Run: headless pygame with SDL's dummy video driver; simulated clock (each Clock.tick advances the game by its frame time, no real sleeping); random seed 0; keys injected as events and as key.get_pressed() state; mouse plan: one left click at the window centre at the start of phase 2, then a move to the lower-right quarter at the start of phase 3.
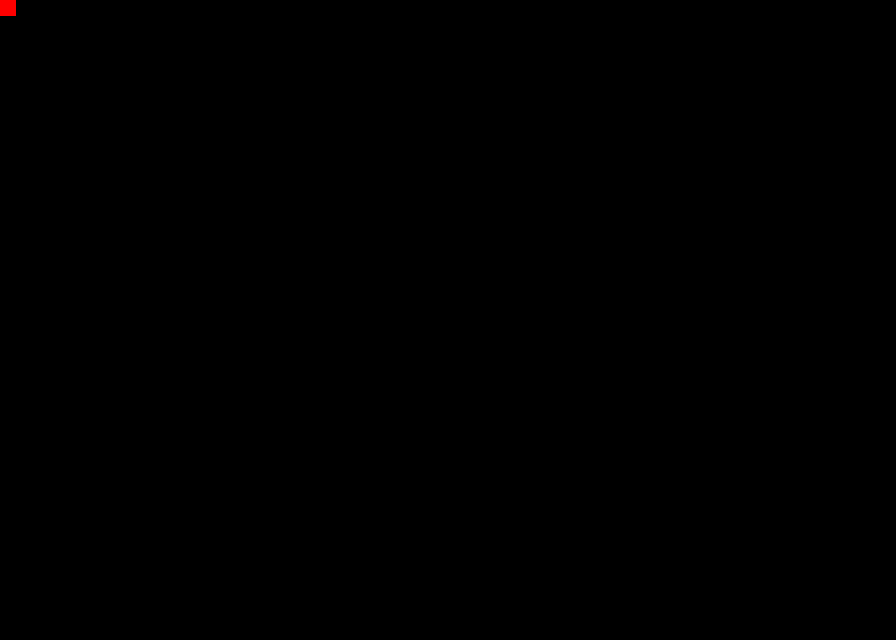
Frame 1 of 4 · flips 1–60 · no input
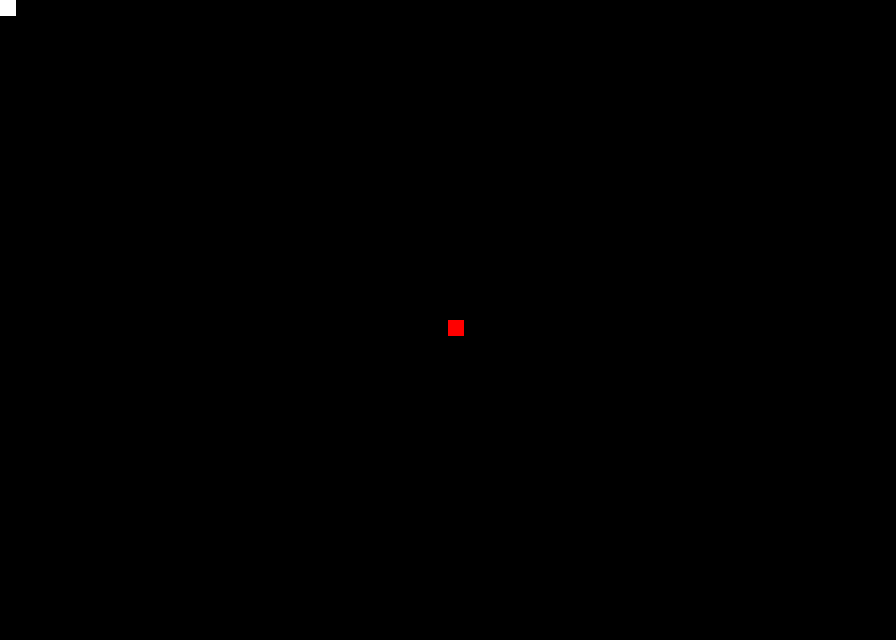
Frame 2 of 4 · flips 61–180 · clicked the window centre · tapped SPACE, RETURN · held RIGHT (→), D
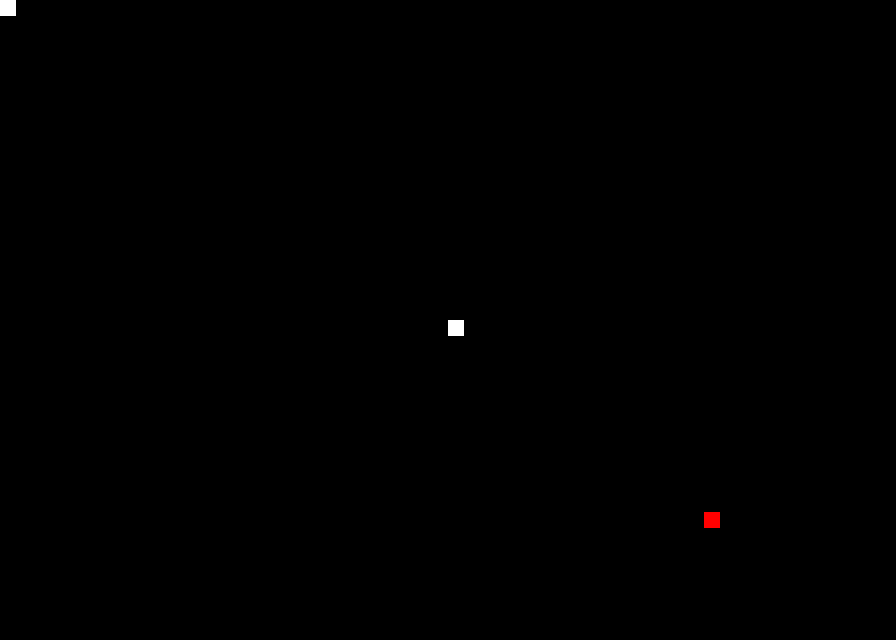
Frame 3 of 4 · flips 181–300 · moved the mouse to the lower-right quarter · held DOWN (↓), S
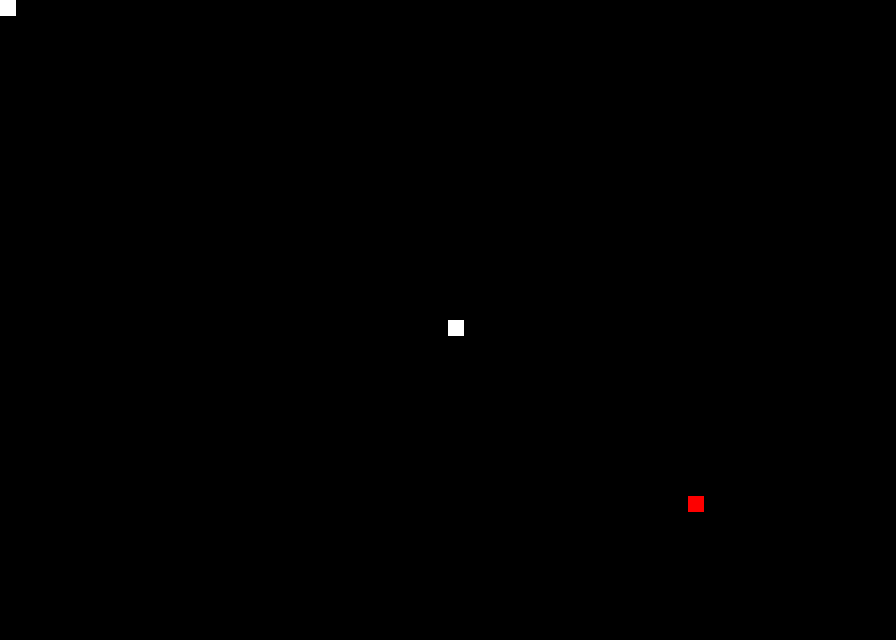
Frame 4 of 4 · flips 301–420 · held LEFT (←), A, UP (↑), W

The pygame program that drew these frames:

import pygame
pygame.init() 
screen = pygame.display.set_mode((768+128, 512+128)) 
pygame.key.set_repeat(150, 150) 
tileX = 0 
tileY = 0 
pygame.display.set_caption("PyPaint") 
drawing=[] 

def draw(): 
    for tile in drawing: 
        if tile[2] == 1: 
            color = (255,255,255) 
        else: 
            color = (0,0,0) 
        pygame.draw.rect(screen, color, ((tile[0]*16),(tile[1]*16),16,16)) 

def draw_cursor(TX, TY): 
    pygame.draw.rect(screen, (255,0,0), (TX * 16, TY * 16, 16, 16)) 

clock = pygame.time.Clock() 
running = True 

while running: 
    key = pygame.key.get_pressed() 
    CursorX, CursorY = pygame.mouse.get_pos() 
    mouseclick = pygame.mouse.get_pressed() 
    screen.fill((0, 0, 0)) 
    X = round(CursorX) 
    Y = round(CursorY) 
    draw() 
    draw_cursor(tileX, tileY) 
    
    if mouseclick[0] or key[pygame.K_SPACE]: 
        drawing.append([tileX,tileY,1]) 
    if mouseclick[2] or key[pygame.K_RSHIFT]: 
        drawing.append([tileX,tileY,0]) 
    if key[pygame.K_DELETE]: 
        drawing.clear() 

    mouse_stopped = True 
    for event in pygame.event.get(): 
        if event.type == pygame.QUIT: 
            rodando = False 
        if event.type == pygame.MOUSEMOTION: 
            mouse_stopped = False 
            tileX = X // 16 
            tileY = Y // 16 
        if event.type == pygame.KEYDOWN: 
            if event.key == pygame.K_UP: 
                tileY -= 1 
            if event.key == pygame.K_DOWN: 
                tileY += 1 
            if event.key == pygame.K_LEFT: 
                tileX -= 1 
            if event.key == pygame.K_RIGHT: 
                tileX += 1 
                
    pygame.display.flip() 

pygame.quit()
